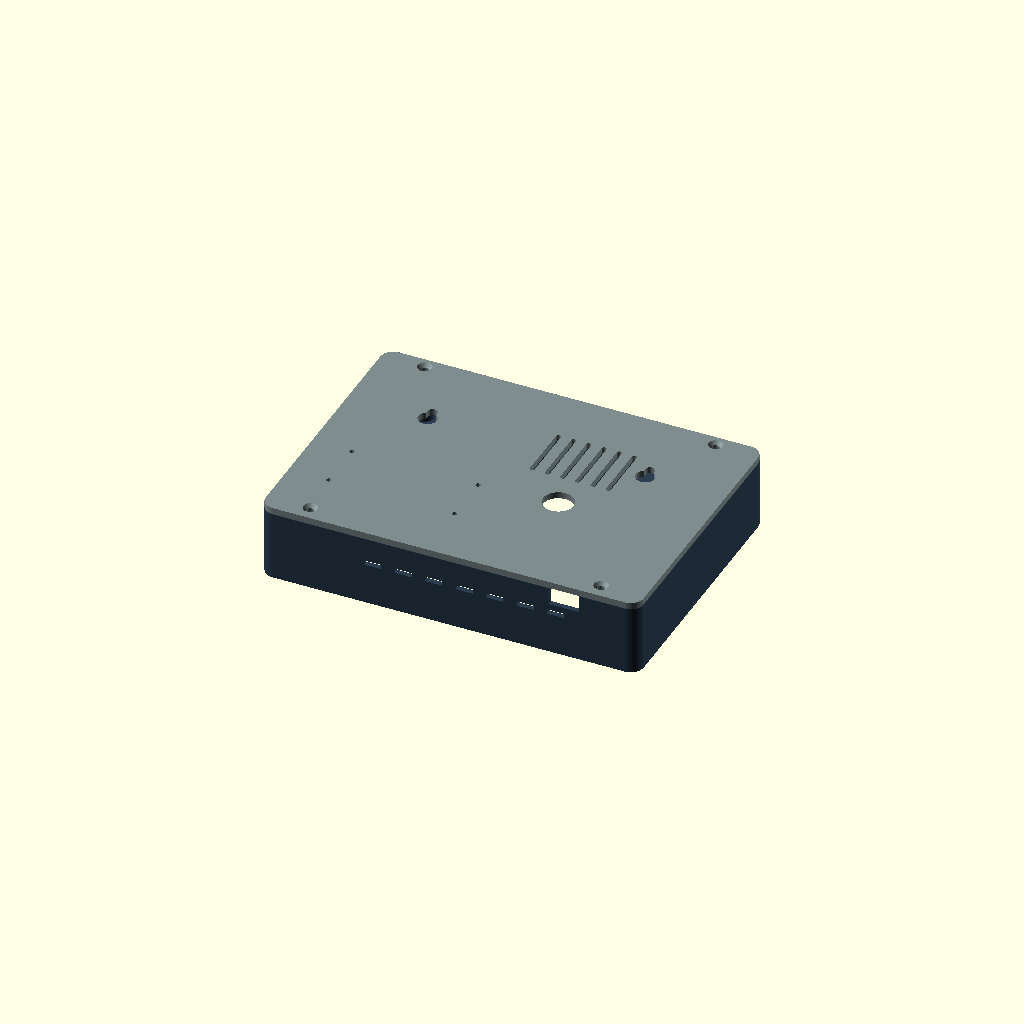
Cell 1 — every parameter at its default value.
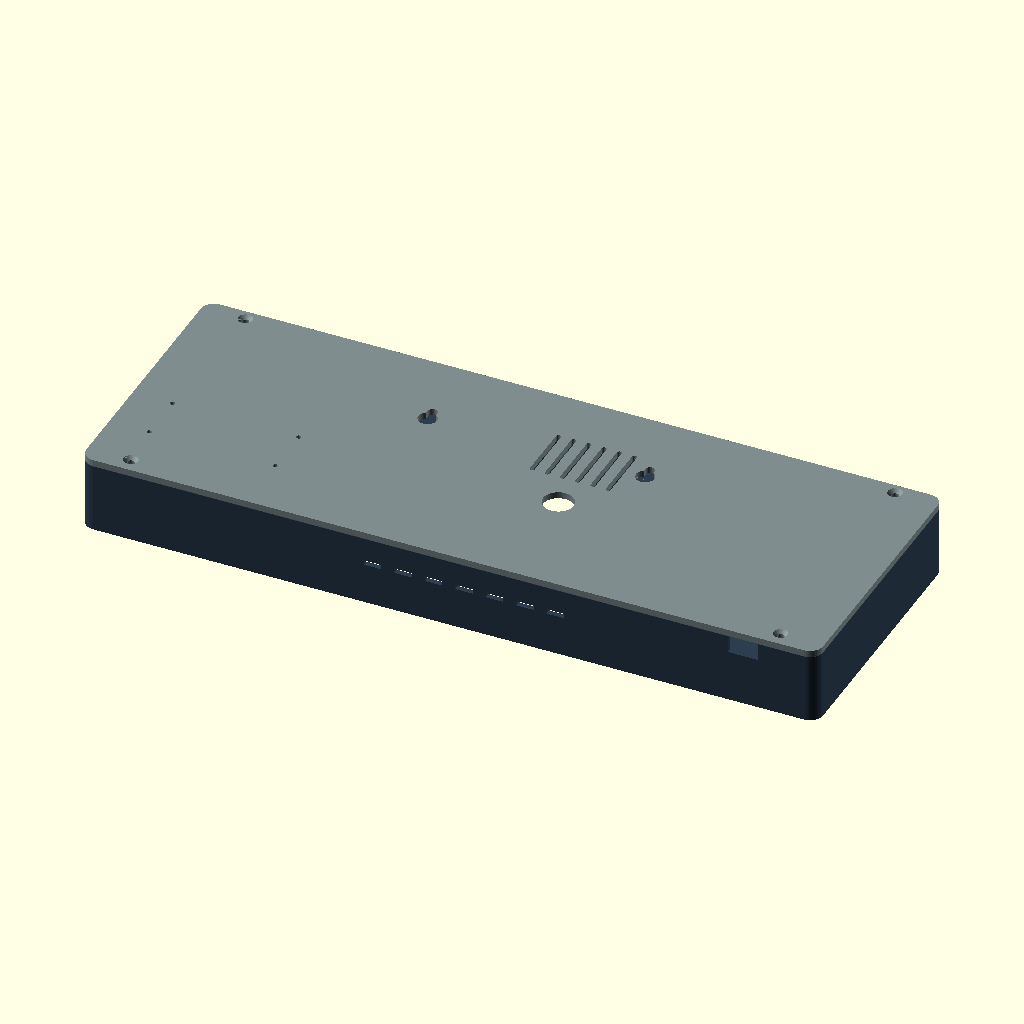
Cell 2: the same model with lcd_w = 329.8.
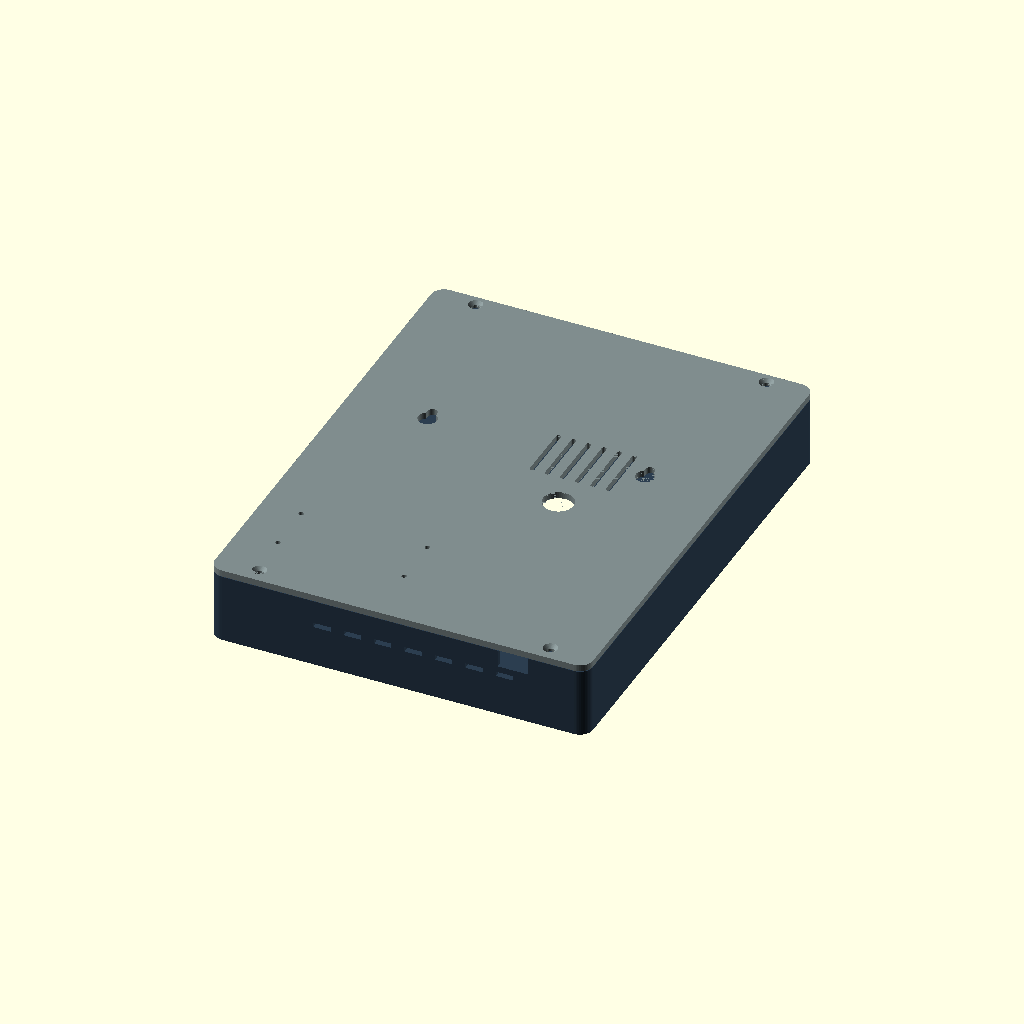
Cell 3 — lcd_h set to 200, the other parameters unchanged.
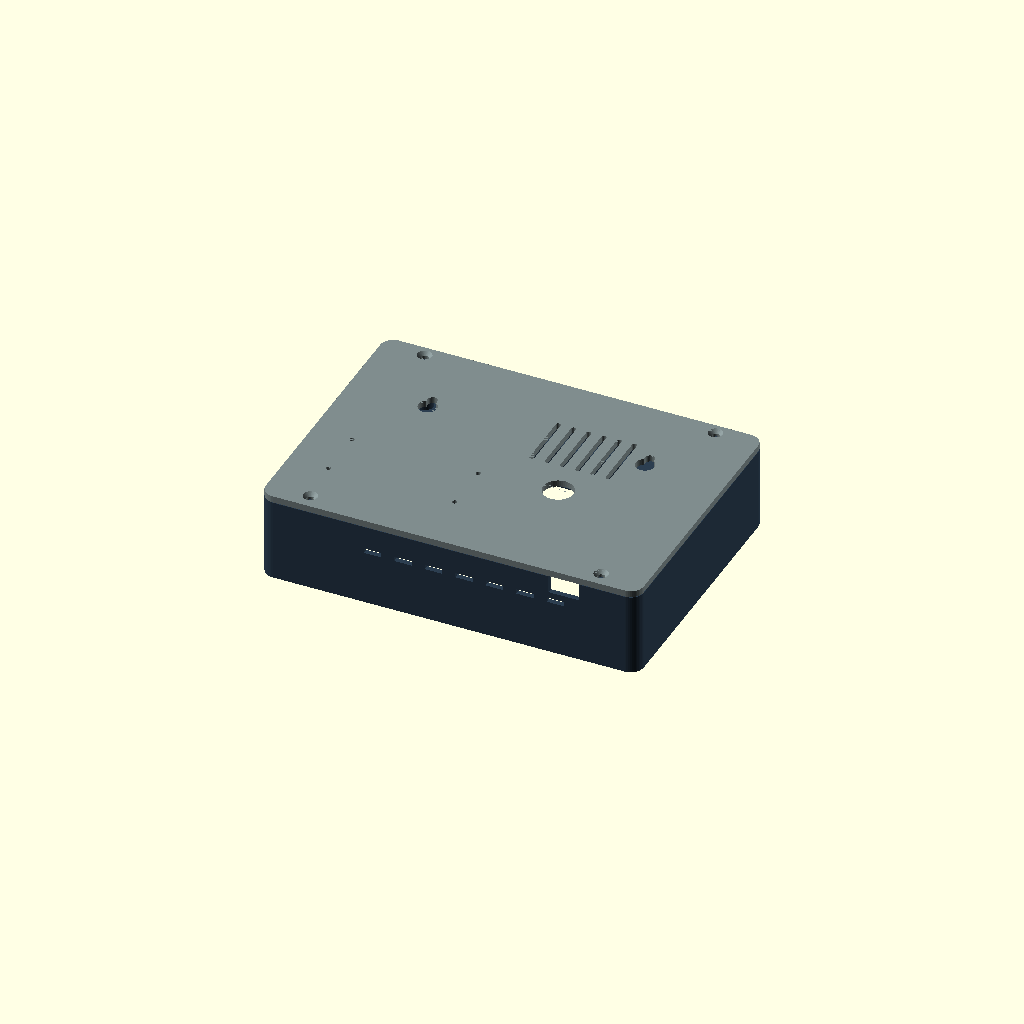
Cell 4: the same model with lcd_t = 12.
One fixed orthographic camera (rotation 55°, 0°, 25°; colour scheme Cornfield) for every cell.
OpenSCAD source file casing/panel_dinding_lcd7.scad:
// Casing panel dinding — LCD 7" HDMI sentuh 1024x600 + Raspberry Pi Zero 2 W
// Smart HVAC ruang rapat (KS5102). Bahan: PETG, nozzle 0.4, layer 0.2, 4 dinding, infill 25 %.
//
// UKUR LCD ANDA DULU dan sesuaikan 6 angka bertanda (*) di bawah. Nilai bawaan = modul
// 7" kapasitif 1024x600 dengan kaca 164,9 x 100 mm (tipe paling umum, mis. Waveshare 7inch HDMI LCD (C)).
//
// Bagian:  part = "front"  -> bingkai depan + kotak (cetak muka layar menghadap bed)
//          part = "back"   -> pelat belakang / dudukan dinding (cetak sisi datar menghadap bed)
//          part = "assembly" -> pratinjau rakitan
// Ekspor:  openscad -D 'part="front"' -o front.stl panel_dinding_lcd7.scad

part = "assembly";

/* ---------- LCD (ukur dengan jangka sorong) ---------- */
lcd_w      = 164.9;   // (*) lebar kaca/modul paling luar
lcd_h      = 100.0;   // (*) tinggi kaca/modul paling luar
lcd_t      = 6.0;     // (*) tebal kaca + panel di tepi (tanpa PCB driver)
view_w     = 155.0;   // (*) lebar area gambar yang menyala
view_h     = 87.0;    // (*) tinggi area gambar yang menyala
view_dx    = 0.0;     // (*) geser area gambar dari tengah kaca (+ = kanan, dilihat dari depan)
view_dy    = 0.0;     //     geser vertikal (+ = atas)
back_depth = 24.0;    // ruang di belakang panel: PCB driver + Pi Zero + kabel HDMI/USB

/* ---------- casing ---------- */
clr     = 0.4;   // celah pas LCD
side    = 4.0;   // tebal tepi kiri/kanan di luar LCD
top     = 10.0;  // tepi atas (berisi boss sekrup)
chin    = 14.0;  // tepi bawah
skin    = 2.0;   // tebal muka depan
wall    = 2.4;   // tebal dinding kotak
r_out   = 6.0;   // radius sudut
plate_t = 3.0;   // tebal pelat belakang
lip     = 2.0;   // bibir pelat yang masuk ke kotak
foam    = 1.5;   // busa/double tape antara tiang penekan dan punggung LCD

pocket_w = lcd_w + 2*clr;
pocket_h = lcd_h + 2*clr;
W = pocket_w + 2*side;
H = pocket_h + top + chin;
D = skin + lcd_t + back_depth;               // kedalaman kotak depan
boss_x = pocket_w/2 - 16;
boss_y_top = pocket_h/2 + top/2;             // diukur dari pusat LCD
boss_y_bot = -(pocket_h/2 + chin/2);
bosses = [[ boss_x, boss_y_top], [-boss_x, boss_y_top], [ boss_x, boss_y_bot], [-boss_x, boss_y_bot]];

$fn = 48;

module rrect(w, h, r, t) { linear_extrude(t) offset(r) square([w - 2*r, h - 2*r], center = true); }

// semua koordinat XY relatif pusat LCD; casing digeser oleh offset vertikal
off_y = (chin - top) / 2;   // pusat casing ada di y = -off_y relatif pusat LCD

module front() {
  difference() {
    union() {
      difference() {
        translate([0, -off_y, 0]) rrect(W, H, r_out, D);
        // rongga dalam
        translate([0, -off_y, skin]) rrect(W - 2*wall, H - 2*wall, r_out - wall, D);
      }
      // isi rongga sampai belakang LCD + 2 mm -> dinding kantong yang memegang LCD rapat
      translate([0, -off_y, 0]) rrect(W - 2*wall + 0.02, H - 2*wall + 0.02, r_out - wall, skin + lcd_t + 2);
      // boss sekrup
      for (b = bosses) translate([b[0], b[1], 0]) cylinder(d = 8, h = D);
    }
    // jendela layar dengan chamfer 45° ke depan
    translate([view_dx, view_dy, -0.01])
      hull() {
        linear_extrude(0.01) square([view_w + 2*skin, view_h + 2*skin], center = true);
        translate([0, 0, skin]) linear_extrude(0.02) square([view_w, view_h], center = true);
      }
    translate([view_dx, view_dy, -1]) linear_extrude(skin + 2) square([view_w, view_h], center = true);
    // kantong LCD
    translate([0, 0, skin]) linear_extrude(D) square([pocket_w, pocket_h], center = true);
    // lubang sekrup M3 (self-tapping 2,6 mm) dari belakang
    for (b = bosses) translate([b[0], b[1], D - 12]) cylinder(d = 2.6, h = 13);
    // ventilasi atas & bawah (dekat belakang)
    for (i = [-3:3]) {
      translate([i*14, -off_y + H/2 - wall/2, D - back_depth/2]) cube([8, wall + 2, 2.2], center = true);
      translate([i*14 + 7, -off_y - H/2 + wall/2, D - back_depth/2]) cube([8, wall + 2, 2.2], center = true);
    }
    // takik kabel di dinding bawah (kabel USB menempel tembok)
    translate([pocket_w/2 - 30, -off_y - H/2, D - 4]) cube([14, 2*wall + 2, 8.01], center = true);
  }
}

module back() {
  difference() {
    union() {
      translate([0, -off_y, 0]) rrect(W, H, r_out, plate_t);
      // bibir pengarah yang masuk ke kotak
      difference() {
        translate([0, -off_y, plate_t]) rrect(W - 2*wall - 2*clr, H - 2*wall - 2*clr, r_out - wall, lip);
        translate([0, -off_y, plate_t - 0.1]) rrect(W - 2*wall - 2*clr - 4, H - 2*wall - 2*clr - 4, r_out - wall - 2, lip + 1);
        for (b = bosses) translate([b[0], b[1], plate_t - 0.1]) cylinder(d = 9, h = lip + 1);   // celah untuk boss
      }
      // tiang penekan LCD di 4 sudut kaca (pakai busa tipis)
      for (sx = [-1, 1], sy = [-1, 1])
        translate([sx*(lcd_w/2 - 7), sy*(lcd_h/2 - 7), plate_t])
          cylinder(d = 8, h = back_depth - foam);
      // dudukan Raspberry Pi Zero 2 W (lubang 58 x 23 mm, M2.5) — kiri bawah
      for (dx = [0, 58], dy = [0, 23])
        translate([-lcd_w/2 + 14 + dx, -lcd_h/2 + 14 + dy, plate_t]) cylinder(d = 5.5, h = 5);
    }
    // lubang sekrup ke boss (M3, kepala benam)
    for (b = bosses) translate([b[0], b[1], -0.01]) {
      cylinder(d = 3.4, h = plate_t + 1);
      cylinder(d1 = 6.5, d2 = 3.4, h = 1.6);
    }
    // keyhole gantung dinding: kepala sekrup 8 mm, batang 4 mm
    for (sx = [-1, 1]) translate([sx*50, 22, -0.01]) {
      cylinder(d = 8.5, h = plate_t + 1);
      translate([0, 5, 0]) cylinder(d = 4.4, h = plate_t + 1);
      translate([-2.2, 0, 0]) cube([4.4, 5, plate_t + 1]);
    }
    // lubang kabel lewat tembok (kotak inbow / kabel tanam)
    translate([25, -10, -0.01]) cylinder(d = 14, h = plate_t + 1);
    // ventilasi pelat
    for (i = [0:5]) translate([5 + i*7, 20, -0.01]) linear_extrude(plate_t + 1) offset(1) square([0.2, 26], center = true);
    // lubang sekrup Pi
    for (dx = [0, 58], dy = [0, 23])
      translate([-lcd_w/2 + 14 + dx, -lcd_h/2 + 14 + dy, -0.01]) cylinder(d = 2.3, h = plate_t + 6);
  }
}

if (part == "front") front();
if (part == "back") back();
if (part == "assembly") {
  color("#2c3e50") front();
  color("#7f8c8d") translate([0, 0, D + plate_t + 0.2]) mirror([0, 0, 1]) back();
}
Parameter table extracted from the source (name, type, default, range or options):
part: string, default "assembly"
lcd_w: number, default 164.9
lcd_h: number, default 100
lcd_t: number, default 6
view_w: number, default 155
view_h: number, default 87
view_dx: number, default 0
view_dy: number, default 0
back_depth: number, default 24
clr: number, default 0.4
side: number, default 4
top: number, default 10
chin: number, default 14
skin: number, default 2
wall: number, default 2.4
r_out: number, default 6
plate_t: number, default 3
lip: number, default 2
foam: number, default 1.5
